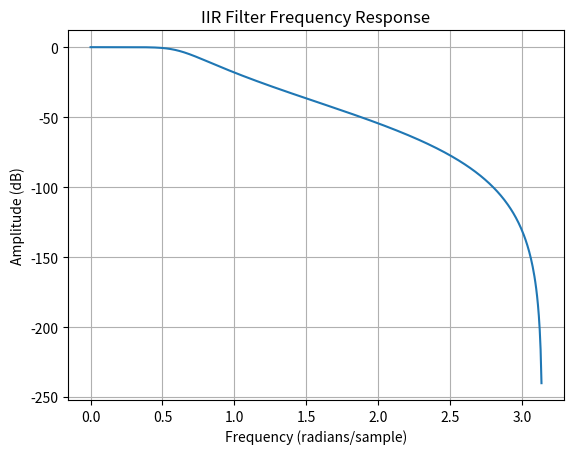

Write Python code to recreate this figure.
import numpy as np
import matplotlib.pyplot as plt
from scipy.signal import iirfilter, freqz

b, a = iirfilter(4, 0.2, btype='low', ftype='butter', output='ba')
w, h = freqz(b, a)
plt.plot(w, 20 * np.log10(abs(h)))
plt.title('IIR Filter Frequency Response')
plt.xlabel('Frequency (radians/sample)')
plt.ylabel('Amplitude (dB)')
plt.grid()
plt.show()
